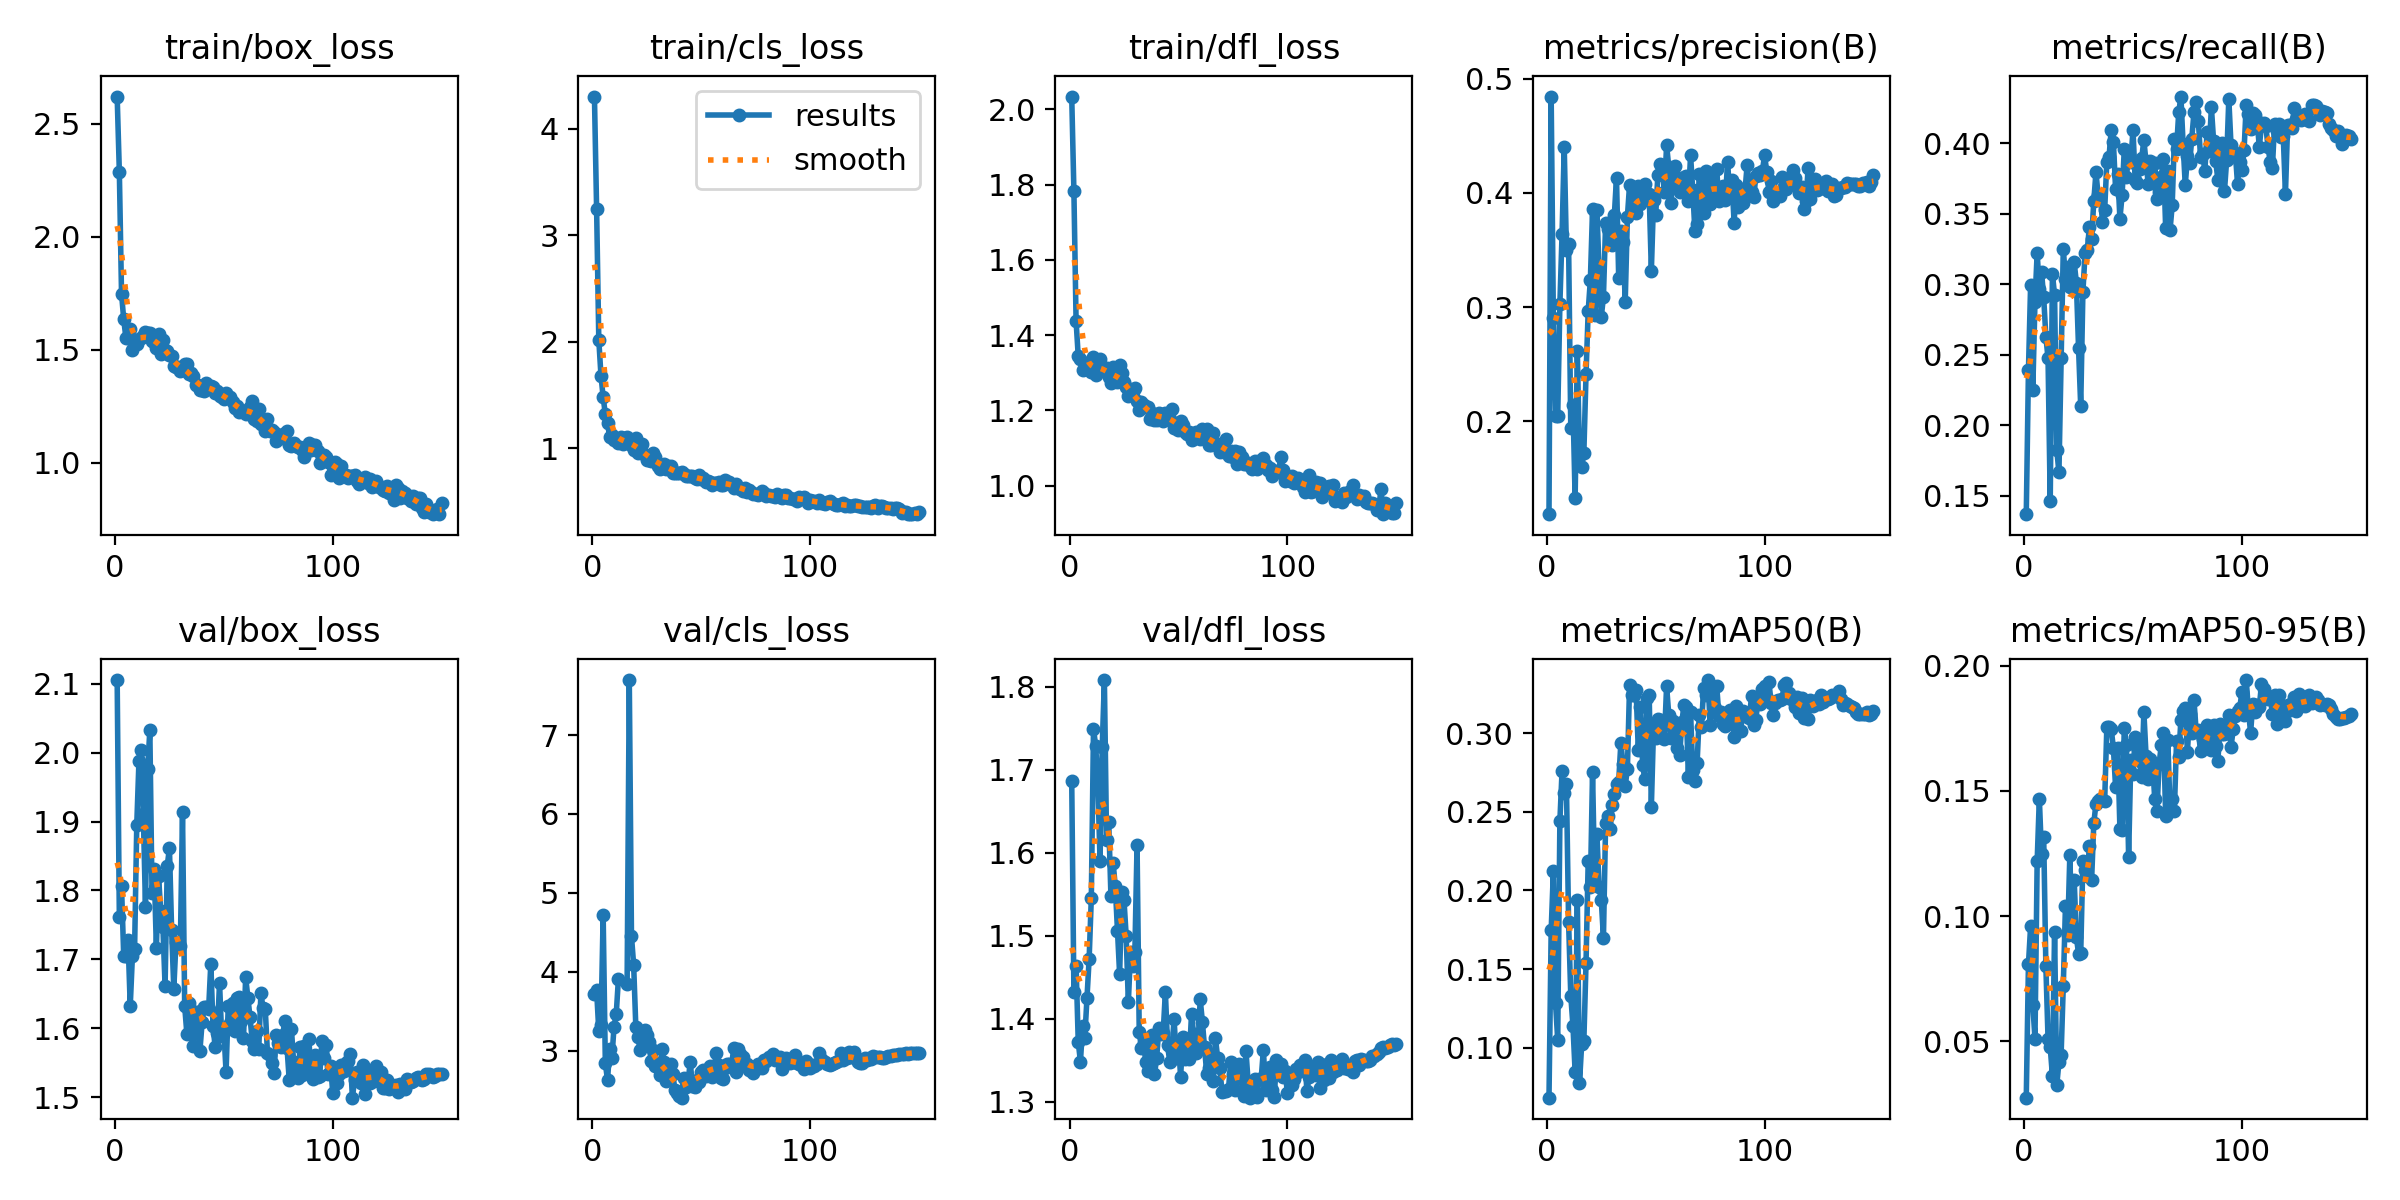

The data file committed next to this chart (first rows):
epoch, train/box_loss, train/cls_loss, train/dfl_loss, metrics/precision(B), metrics/recall(B), metrics/mAP50(B), metrics/mAP50-95(B), val/box_loss, val/cls_loss, val/dfl_loss, lr/pg0, lr/pg1, lr/pg2
1, 2.621, 4.301, 2.034, 0.1186, 0.1369, 0.06843, 0.02747, 2.106, 3.718, 1.686, 6.666e-05, 6.666e-05, 6.666e-05
2, 2.288, 3.241, 1.783, 0.4843, 0.239, 0.1746, 0.08072, 1.761, 3.764, 1.433, 0.0001444, 0.0001444, 0.0001444
3, 1.748, 2.017, 1.438, 0.2904, 0.2999, 0.2121, 0.096, 1.806, 3.245, 1.464, 0.0002221, 0.0002221, 0.0002221
4, 1.635, 1.681, 1.343, 0.2043, 0.2251, 0.1287, 0.06464, 1.706, 3.328, 1.372, 0.0002997, 0.0002997, 0.0002997
5, 1.553, 1.48, 1.337, 0.2043, 0.2878, 0.1052, 0.05088, 1.704, 4.725, 1.348, 0.0003771, 0.0003771, 0.0003771
6, 1.552, 1.319, 1.308, 0.3027, 0.3222, 0.2441, 0.1218, 1.728, 2.839, 1.391, 0.0004543, 0.0004543, 0.0004543
7, 1.591, 1.237, 1.327, 0.3643, 0.2967, 0.276, 0.1469, 1.632, 2.625, 1.377, 0.0005312, 0.0005312, 0.0005312
8, 1.499, 1.103, 1.309, 0.44, 0.309, 0.2616, 0.1246, 1.705, 3.018, 1.425, 0.0006078, 0.0006078, 0.0006078
9, 1.536, 1.123, 1.313, 0.3503, 0.2908, 0.2676, 0.1316, 1.715, 2.9, 1.472, 0.000684, 0.000684, 0.000684
10, 1.525, 1.075, 1.303, 0.355, 0.2629, 0.18, 0.07988, 1.895, 3.304, 1.546, 0.0007599, 0.0007599, 0.0007599
11, 1.549, 1.088, 1.342, 0.1941, 0.2475, 0.1332, 0.05087, 1.988, 3.46, 1.749, 0.0008352, 0.0008352, 0.0008352
12, 1.551, 1.051, 1.294, 0.2142, 0.146, 0.1142, 0.04756, 2.004, 3.909, 1.728, 0.0009101, 0.0009101, 0.0009101
13, 1.563, 1.11, 1.302, 0.1323, 0.3076, 0.08465, 0.03626, 1.911, inf, 1.683, 0.0009843, 0.0009843, 0.0009843
14, 1.579, 1.036, 1.338, 0.2616, 0.2924, 0.1942, 0.09382, 1.776, inf, 1.591, 0.001058, 0.001058, 0.001058
15, 1.573, 1.101, 1.315, 0.1707, 0.1826, 0.07748, 0.0325, 1.976, inf, 1.727, 0.001087, 0.001087, 0.001087
16, 1.573, 1.104, 1.314, 0.1597, 0.1666, 0.1023, 0.04161, 2.033, 3.848, 1.808, 0.001084, 0.001084, 0.001084
17, 1.541, 1.047, 1.312, 0.1719, 0.248, 0.1041, 0.04465, 1.797, 7.699, 1.616, 0.00108, 0.00108, 0.00108
18, 1.536, 1.028, 1.29, 0.2409, 0.3254, 0.1538, 0.07222, 1.831, 4.452, 1.637, 0.001076, 0.001076, 0.001076
19, 1.507, 0.9823, 1.272, 0.2964, 0.3037, 0.2186, 0.1042, 1.717, 4.087, 1.548, 0.001072, 0.001072, 0.001072
20, 1.57, 1.097, 1.316, 0.3239, 0.3126, 0.2021, 0.09258, 1.821, 3.298, 1.588, 0.001068, 0.001068, 0.001068
21, 1.48, 0.9607, 1.28, 0.3857, 0.2982, 0.2751, 0.1243, 1.77, 3.167, 1.56, 0.001063, 0.001063, 0.001063
22, 1.544, 1.001, 1.276, 0.293, 0.3014, 0.2035, 0.09286, 1.747, 3.001, 1.505, 0.001059, 0.001059, 0.001059
23, 1.501, 1.044, 1.32, 0.3847, 0.3157, 0.2356, 0.1146, 1.661, 3.2, 1.454, 0.001054, 0.001054, 0.001054
24, 1.493, 0.9332, 1.298, 0.3325, 0.3013, 0.2024, 0.09168, 1.836, 3.255, 1.552, 0.001048, 0.001048, 0.001048
25, 1.478, 0.8917, 1.276, 0.2912, 0.2551, 0.1941, 0.08496, 1.862, 3.195, 1.543, 0.001043, 0.001043, 0.001043
26, 1.472, 0.8932, 1.262, 0.3088, 0.2134, 0.17, 0.08507, 1.743, 3.109, 1.5, 0.001037, 0.001037, 0.001037
27, 1.427, 0.8786, 1.24, 0.3738, 0.2946, 0.2425, 0.1221, 1.657, 2.873, 1.42, 0.001032, 0.001032, 0.001032
28, 1.426, 0.9531, 1.241, 0.3684, 0.3222, 0.2472, 0.1182, 1.724, 3.006, 1.481, 0.001025, 0.001025, 0.001025
29, 1.422, 0.9179, 1.249, 0.3573, 0.3245, 0.2388, 0.116, 1.717, 2.8, 1.464, 0.001019, 0.001019, 0.001019
30, 1.404, 0.8307, 1.26, 0.3545, 0.3409, 0.2545, 0.1281, 1.72, 2.842, 1.481, 0.001013, 0.001013, 0.001013
31, 1.411, 0.8074, 1.225, 0.3803, 0.3321, 0.2611, 0.1143, 1.914, 2.685, 1.609, 0.001006, 0.001006, 0.001006
32, 1.436, 0.8481, 1.201, 0.4132, 0.3589, 0.2674, 0.137, 1.632, 3.016, 1.383, 0.0009991, 0.0009991, 0.0009991
33, 1.438, 0.853, 1.223, 0.3258, 0.3796, 0.2692, 0.1449, 1.592, 2.852, 1.365, 0.000992, 0.000992, 0.000992
34, 1.391, 0.8095, 1.214, 0.3663, 0.3631, 0.2938, 0.1461, 1.636, 2.613, 1.37, 0.0009848, 0.0009848, 0.0009848
35, 1.396, 0.8365, 1.21, 0.3565, 0.3638, 0.2802, 0.1467, 1.595, 2.654, 1.348, 0.0009774, 0.0009774, 0.0009774
36, 1.383, 0.8312, 1.208, 0.3047, 0.3445, 0.2664, 0.1465, 1.574, 2.826, 1.337, 0.0009697, 0.0009697, 0.0009697
37, 1.342, 0.7643, 1.178, 0.3791, 0.3529, 0.2774, 0.146, 1.624, 2.698, 1.368, 0.000962, 0.000962, 0.000962
38, 1.344, 0.7719, 1.193, 0.407, 0.3871, 0.3303, 0.1757, 1.623, 2.494, 1.381, 0.000954, 0.000954, 0.000954
39, 1.323, 0.7657, 1.175, 0.4048, 0.3905, 0.3243, 0.1754, 1.567, 2.461, 1.333, 0.0009458, 0.0009458, 0.0009458
40, 1.322, 0.7695, 1.175, 0.3892, 0.4094, 0.3243, 0.1747, 1.608, 2.426, 1.353, 0.0009375, 0.0009375, 0.0009375
41, 1.315, 0.7748, 1.193, 0.3822, 0.4013, 0.3272, 0.1672, 1.631, 2.402, 1.389, 0.000929, 0.000929, 0.000929
42, 1.355, 0.7546, 1.184, 0.4061, 0.3679, 0.2892, 0.1516, 1.631, 2.656, 1.382, 0.0009204, 0.0009204, 0.0009204
43, 1.335, 0.7377, 1.172, 0.3902, 0.3785, 0.3165, 0.1671, 1.628, 2.531, 1.383, 0.0009116, 0.0009116, 0.0009116
44, 1.341, 0.7422, 1.194, 0.3969, 0.3466, 0.2794, 0.1347, 1.694, 2.617, 1.432, 0.0009026, 0.0009026, 0.0009026
45, 1.337, 0.7394, 1.178, 0.4078, 0.3633, 0.2706, 0.1343, 1.603, 2.851, 1.369, 0.0008936, 0.0008936, 0.0008936
46, 1.31, 0.7401, 1.177, 0.397, 0.396, 0.3223, 0.1752, 1.573, 2.548, 1.348, 0.0008843, 0.0008843, 0.0008843
47, 1.316, 0.7201, 1.204, 0.3992, 0.3765, 0.3242, 0.1684, 1.593, 2.536, 1.363, 0.0008749, 0.0008749, 0.0008749
48, 1.297, 0.714, 1.154, 0.3318, 0.392, 0.2531, 0.1236, 1.666, 2.623, 1.4, 0.0008654, 0.0008654, 0.0008654
49, 1.292, 0.7479, 1.164, 0.3933, 0.3871, 0.3031, 0.1625, 1.588, 2.595, 1.352, 0.0008557, 0.0008557, 0.0008557
50, 1.283, 0.712, 1.149, 0.381, 0.4097, 0.2971, 0.1568, 1.595, 2.729, 1.372, 0.0008459, 0.0008459, 0.0008459
51, 1.306, 0.7254, 1.173, 0.4158, 0.3738, 0.3088, 0.1714, 1.536, 2.759, 1.33, 0.000836, 0.000836, 0.000836
52, 1.288, 0.6821, 1.162, 0.4254, 0.3718, 0.308, 0.1674, 1.632, 2.681, 1.378, 0.000826, 0.000826, 0.000826
53, 1.289, 0.6941, 1.142, 0.4207, 0.3817, 0.2974, 0.1618, 1.607, 2.75, 1.351, 0.0008158, 0.0008158, 0.0008158
54, 1.268, 0.6867, 1.138, 0.4011, 0.3894, 0.2963, 0.1554, 1.636, 2.81, 1.37, 0.0008056, 0.0008056, 0.0008056
55, 1.24, 0.6534, 1.142, 0.4416, 0.4027, 0.3297, 0.1815, 1.596, 2.665, 1.352, 0.0007952, 0.0007952, 0.0007952
56, 1.251, 0.6701, 1.122, 0.4226, 0.3863, 0.3114, 0.1641, 1.644, 2.796, 1.406, 0.0007847, 0.0007847, 0.0007847
57, 1.226, 0.671, 1.128, 0.3908, 0.3715, 0.2968, 0.1545, 1.646, 2.97, 1.381, 0.0007742, 0.0007742, 0.0007742
58, 1.231, 0.6839, 1.142, 0.4203, 0.3878, 0.3074, 0.1629, 1.61, 2.81, 1.359, 0.0007635, 0.0007635, 0.0007635
59, 1.224, 0.6533, 1.14, 0.4238, 0.372, 0.302, 0.161, 1.585, 2.646, 1.369, 0.0007527, 0.0007527, 0.0007527
60, 1.214, 0.6517, 1.125, 0.405, 0.3864, 0.2904, 0.1466, 1.674, 2.637, 1.423, 0.0007419, 0.0007419, 0.0007419
... 90 more rows
